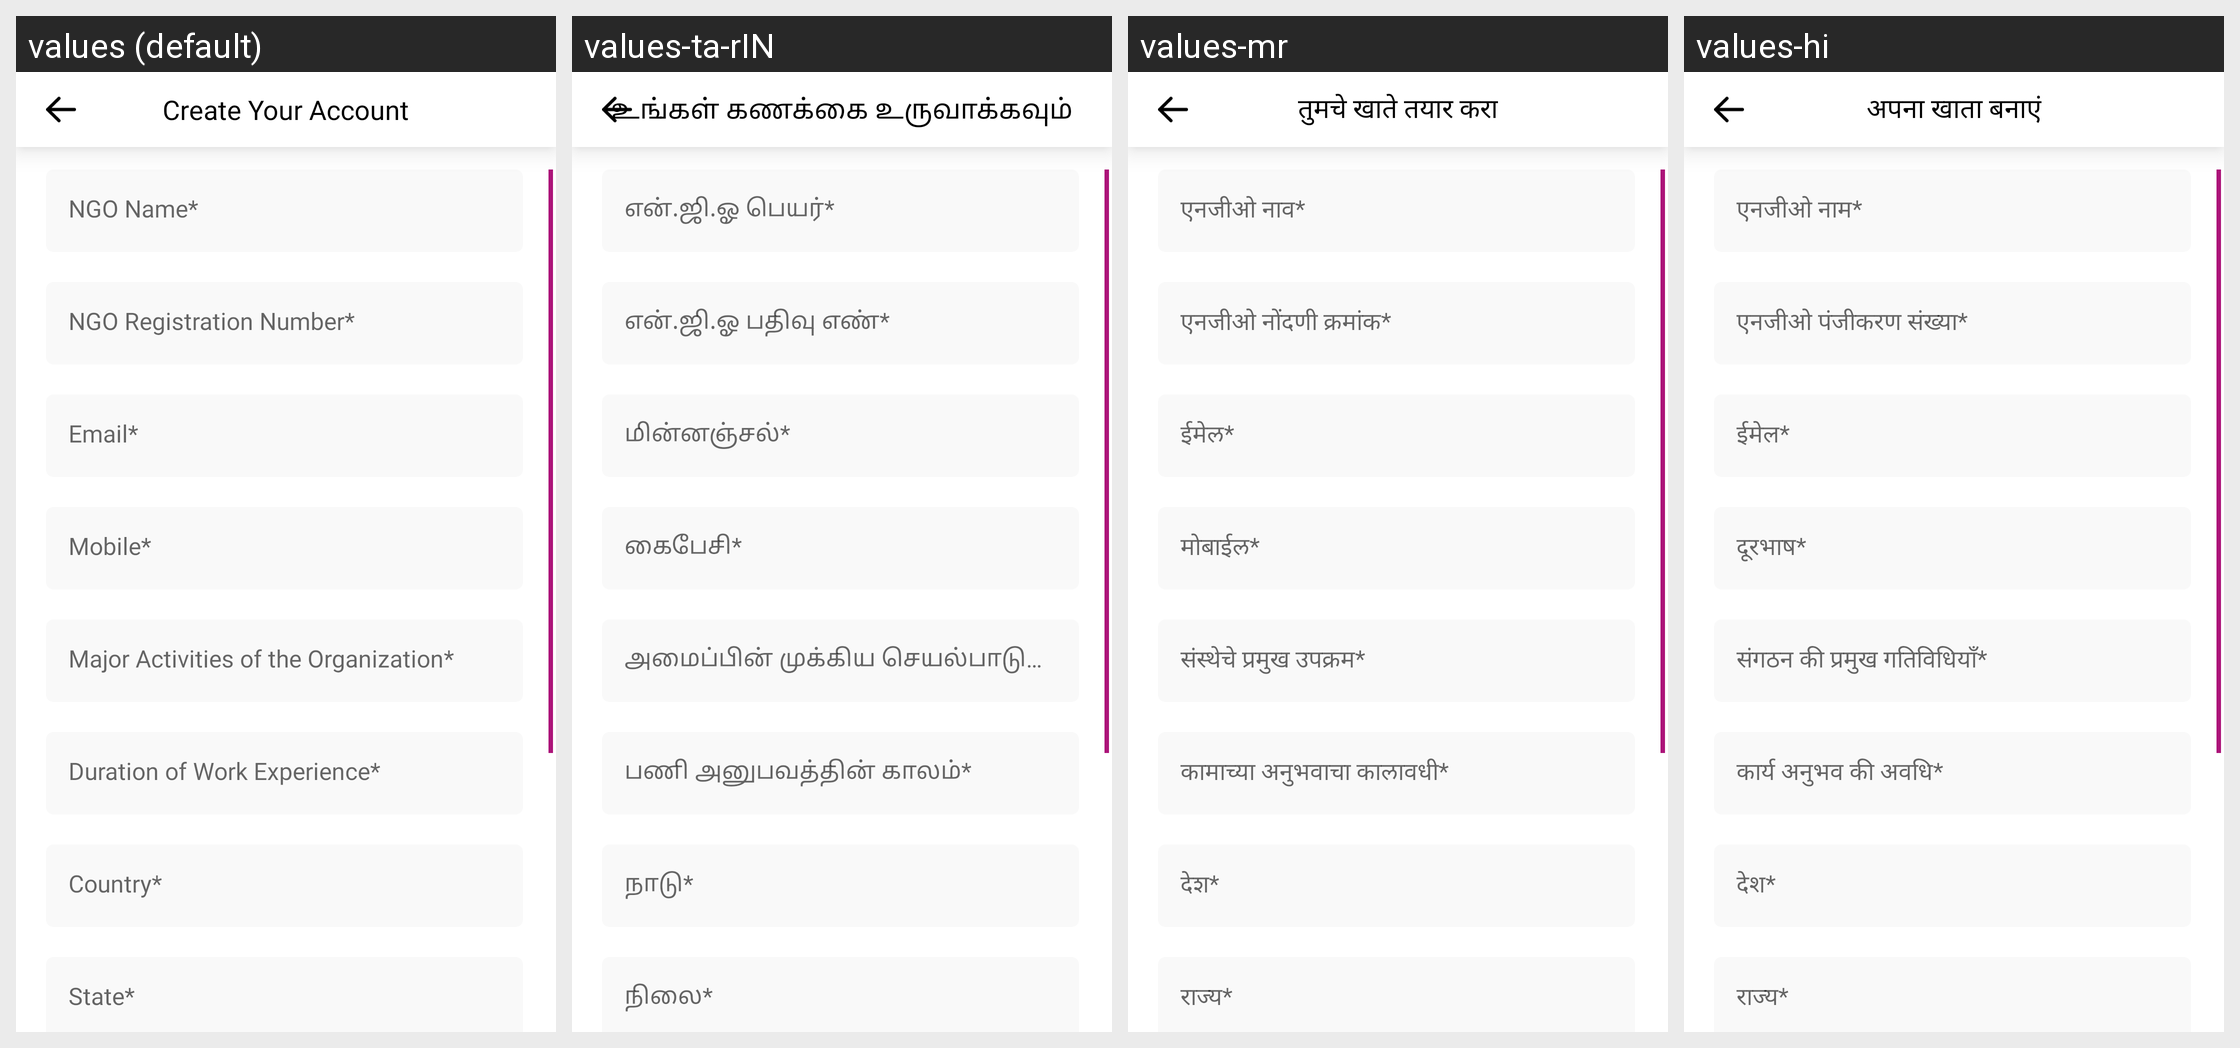

Here is an Android app screen in its default locale and in the app's own translations. Write out the translated-string differences for the strings that appear on this screen.
Android screen res/layout/activity_ngo_sign_up.xml rendered under 4 locales, left to right: values (default), values-ta-rIN, values-mr, values-hi. Device: Nexus 5 (rendered at 1080×1920; each locale shown at half size, 540×960, under a caption strip naming it); theme Theme.TooShyToAsk.
Other locales in the repository, not shown: values-gu.
Strings drawn on this screen, with the default value and each locale's value (text and hints the layout hard-codes, and strings that could not be matched under every locale, appear in the picture but are not listed):

create_your_account
  values: Create Your Account
  values-ta-rIN: உங்கள் கணக்கை உருவாக்கவும்
  values-mr: तुमचे खाते तयार करा
  values-hi: अपना खाता बनाएं

ngo_name
  values: NGO Name*
  values-ta-rIN: என்.ஜி.ஓ பெயர்*
  values-mr: एनजीओ नाव*
  values-hi: एनजीओ नाम*

registration_number
  values: NGO Registration Number*
  values-ta-rIN: என்.ஜி.ஓ பதிவு எண்*
  values-mr: एनजीओ नोंदणी क्रमांक*
  values-hi: एनजीओ पंजीकरण संख्या*

email_mandatory
  values: Email*
  values-ta-rIN: மின்னஞ்சல்*
  values-mr: ईमेल*
  values-hi: ईमेल*

mobile
  values: Mobile*
  values-ta-rIN: கைபேசி*
  values-mr: मोबाईल*
  values-hi: दूरभाष*

major_activities_of_the_organization
  values: Major Activities of the Organization*
  values-ta-rIN: அமைப்பின் முக்கிய செயல்பாடுகள்*
  values-mr: संस्थेचे प्रमुख उपक्रम*
  values-hi: संगठन की प्रमुख गतिविधियाँ*

duration_of_work_experience
  values: Duration of Work Experience*
  values-ta-rIN: பணி அனுபவத்தின் காலம்*
  values-mr: कामाच्या अनुभवाचा कालावधी*
  values-hi: कार्य अनुभव की अवधि*

country
  values: Country*
  values-ta-rIN: நாடு*
  values-mr: देश*
  values-hi: देश*

state
  values: State*
  values-ta-rIN: நிலை*
  values-mr: राज्य*
  values-hi: राज्य*
